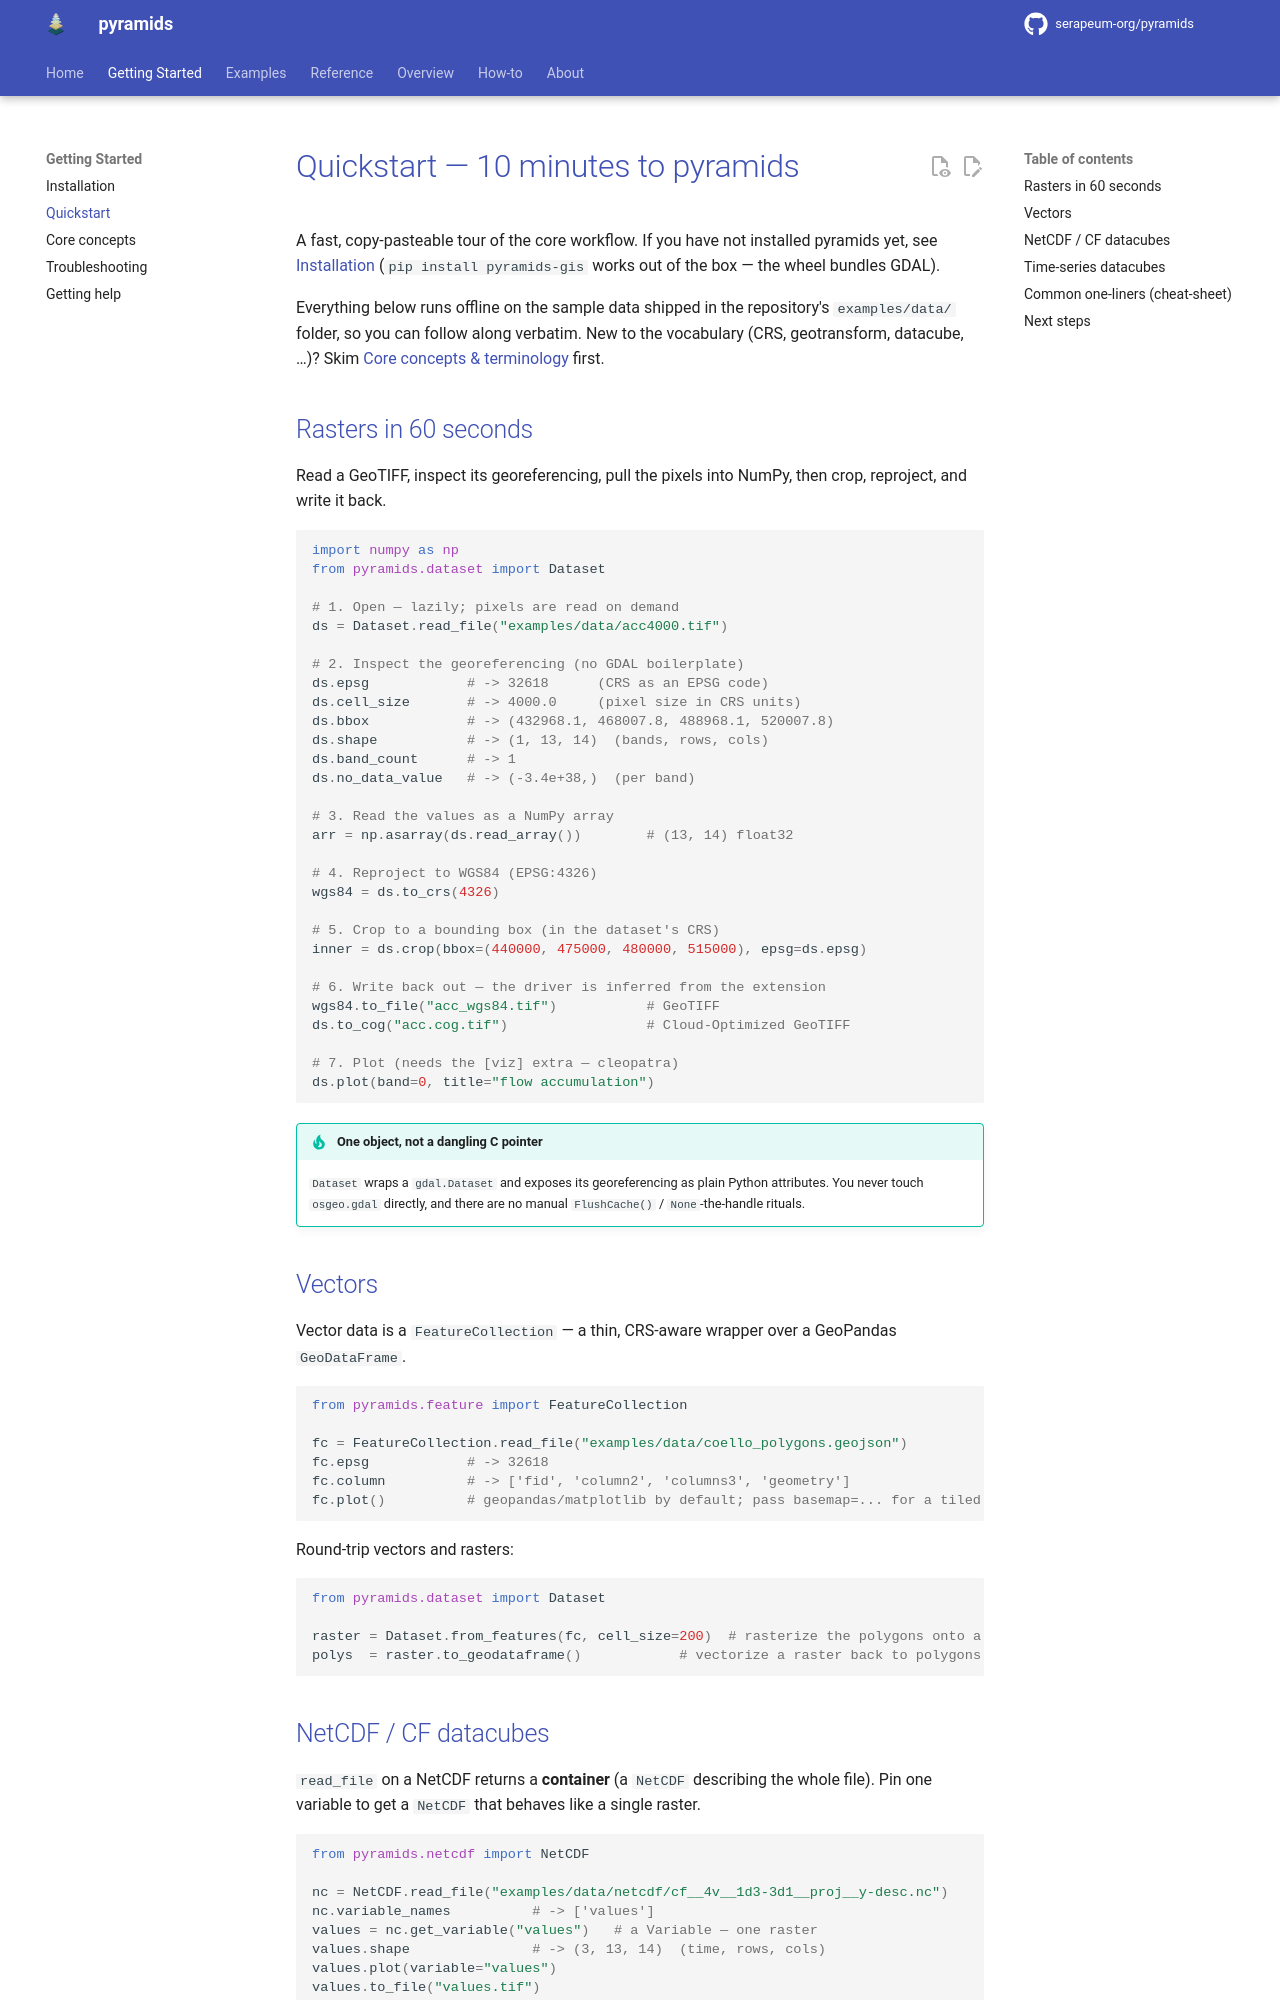

repository: Serapieum-of-alex/pyramids · page: 0.67.0/quickstart/index.html · generator: mkdocs

# Quickstart — 10 minutes to pyramids

A fast, copy-pasteable tour of the core workflow. If you have not installed pyramids yet, see
[Installation](installation.md) (`pip install pyramids-core` works out of the box — the wheel bundles GDAL).

Everything below runs offline on the sample data shipped in the repository's `examples/data/` folder, so you can
follow along verbatim. New to the vocabulary (CRS, geotransform, datacube, …)? Skim
[Core concepts & terminology](concepts.md) first.

## Rasters in 60 seconds

Read a GeoTIFF, inspect its georeferencing, pull the pixels into NumPy, then crop, reproject, and write it back.

```python
import numpy as np
from pyramids.dataset import Dataset

# 1. Open — lazily; pixels are read on demand
ds = Dataset.read_file("examples/data/acc4000.tif")

# 2. Inspect the georeferencing (no GDAL boilerplate)
ds.epsg            # -> 32618      (CRS as an EPSG code)
ds.cell_size       # -> 4000.0     (pixel size in CRS units)
ds.bbox            # -> (432968.1, 468007.8, 488968.1, 520007.8)
ds.shape           # -> (1, 13, 14)  (bands, rows, cols)
ds.band_count      # -> 1
ds.no_data_value   # -> (-3.4e+38,)  (per band)

# 3. Read the values as a NumPy array
arr = np.asarray(ds.read_array())        # (13, 14) float32

# 4. Reproject to WGS84 (EPSG:4326)
wgs84 = ds.to_crs(4326)

# 5. Crop to a bounding box (in the dataset's CRS)
inner = ds.crop(bbox=(440000, 475000, 480000, 515000), epsg=ds.epsg)

# 6. Write back out — the driver is inferred from the extension
wgs84.to_file("acc_wgs84.tif")           # GeoTIFF
ds.to_cog("acc.cog.tif")                 # Cloud-Optimized GeoTIFF

# 7. Plot (needs the [viz] extra — cleopatra)
ds.plot(band=0, title="flow accumulation")
```

!!! tip "One object, not a dangling C pointer"
    `Dataset` wraps a `gdal.Dataset` and exposes its georeferencing as plain Python attributes. You never touch
    `osgeo.gdal` directly, and there are no manual `FlushCache()` / `None`-the-handle rituals.

## Vectors

Vector data is a `FeatureCollection` — a thin, CRS-aware wrapper over a GeoPandas `GeoDataFrame`.

```python
from pyramids.feature import FeatureCollection

fc = FeatureCollection.read_file("examples/data/coello_polygons.geojson")
fc.epsg            # -> 32618
fc.column          # -> ['fid', 'column2', 'columns3', 'geometry']
fc.plot()          # geopandas/matplotlib by default; pass basemap=... for a tiled backdrop
```

Round-trip vectors and rasters:

```python
from pyramids.dataset import Dataset

raster = Dataset.from_features(fc, cell_size=200)  # rasterize the polygons onto a grid
polys  = raster.to_geodataframe()            # vectorize a raster back to polygons
```
